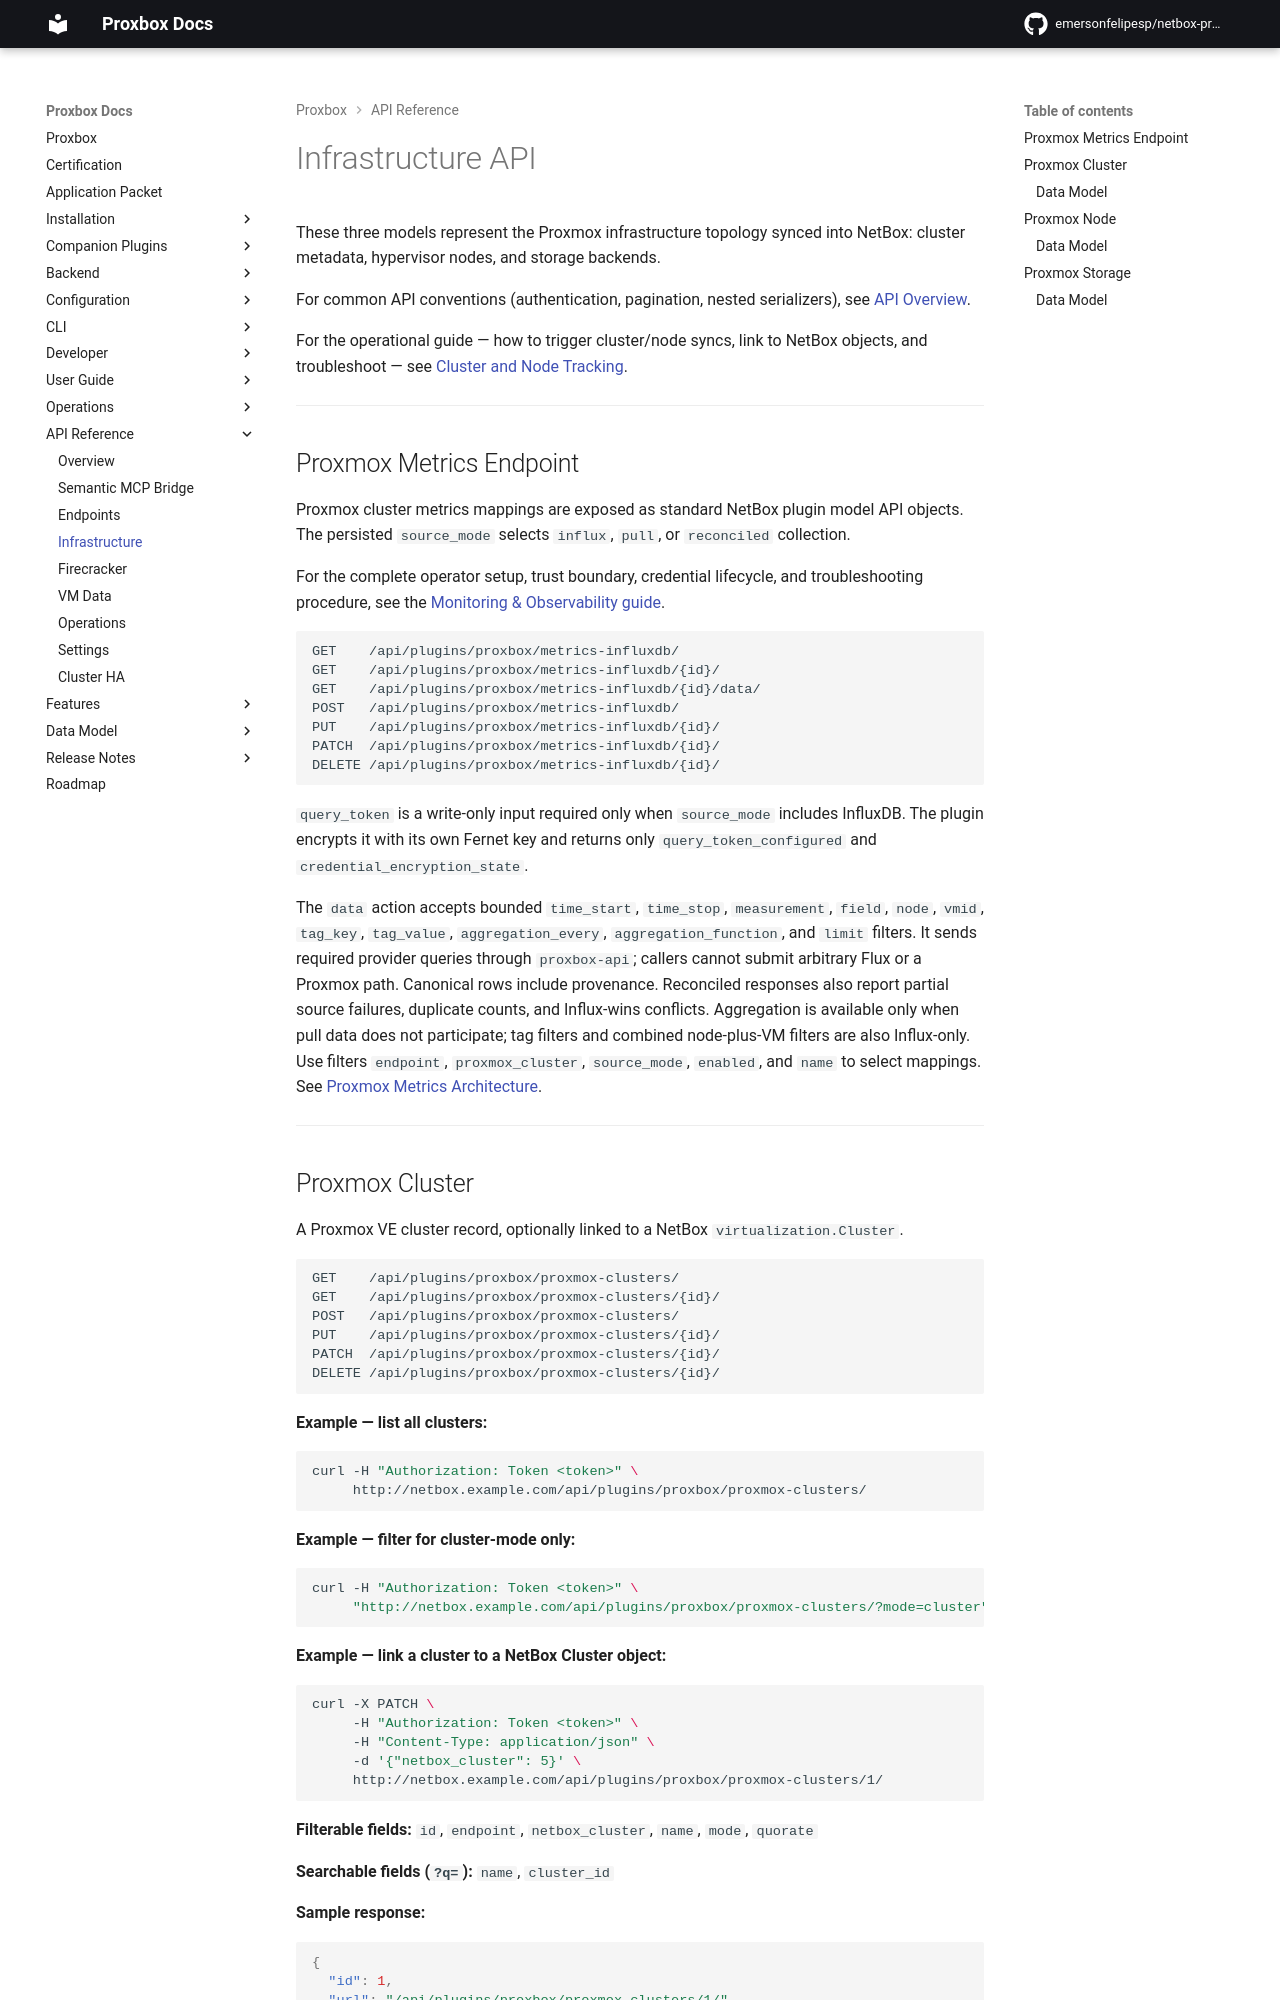

repository: netdevopsbr/netbox-proxbox · page: api/infrastructure/index.html · generator: mkdocs

# Infrastructure API

These three models represent the Proxmox infrastructure topology synced into NetBox: cluster metadata, hypervisor nodes, and storage backends.

For common API conventions (authentication, pagination, nested serializers), see [API Overview](index.md).

For the operational guide — how to trigger cluster/node syncs, link to NetBox objects, and troubleshoot — see [Cluster and Node Tracking](../user-guide/cluster-nodes.md).

---

## Proxmox Metrics Endpoint

Proxmox cluster metrics mappings are exposed as standard NetBox plugin model
API objects. The persisted `source_mode` selects `influx`, `pull`, or
`reconciled` collection.

For the complete operator setup, trust boundary, credential lifecycle, and
troubleshooting procedure, see the [Monitoring & Observability guide](../features/monitoring.md#proxmox-metrics-integration).

```
GET    /api/plugins/proxbox/metrics-influxdb/
GET    /api/plugins/proxbox/metrics-influxdb/{id}/
GET    /api/plugins/proxbox/metrics-influxdb/{id}/data/
POST   /api/plugins/proxbox/metrics-influxdb/
PUT    /api/plugins/proxbox/metrics-influxdb/{id}/
PATCH  /api/plugins/proxbox/metrics-influxdb/{id}/
DELETE /api/plugins/proxbox/metrics-influxdb/{id}/
```

`query_token` is a write-only input required only when `source_mode` includes
InfluxDB. The plugin encrypts it with its own Fernet key and returns only
`query_token_configured` and `credential_encryption_state`.

The `data` action accepts bounded `time_start`, `time_stop`, `measurement`,
`field`, `node`, `vmid`, `tag_key`, `tag_value`, `aggregation_every`,
`aggregation_function`, and `limit` filters. It sends required provider queries
through `proxbox-api`; callers cannot submit arbitrary Flux or a Proxmox path.
Canonical rows include provenance. Reconciled responses also report partial
source failures, duplicate counts, and Influx-wins conflicts. Aggregation is
available only when pull data does not participate; tag filters and combined
node-plus-VM filters are also Influx-only. Use filters `endpoint`,
`proxmox_cluster`, `source_mode`, `enabled`, and `name` to select mappings. See
[Proxmox Metrics Architecture](../developer/proxmox-metrics-architecture.md).

---
